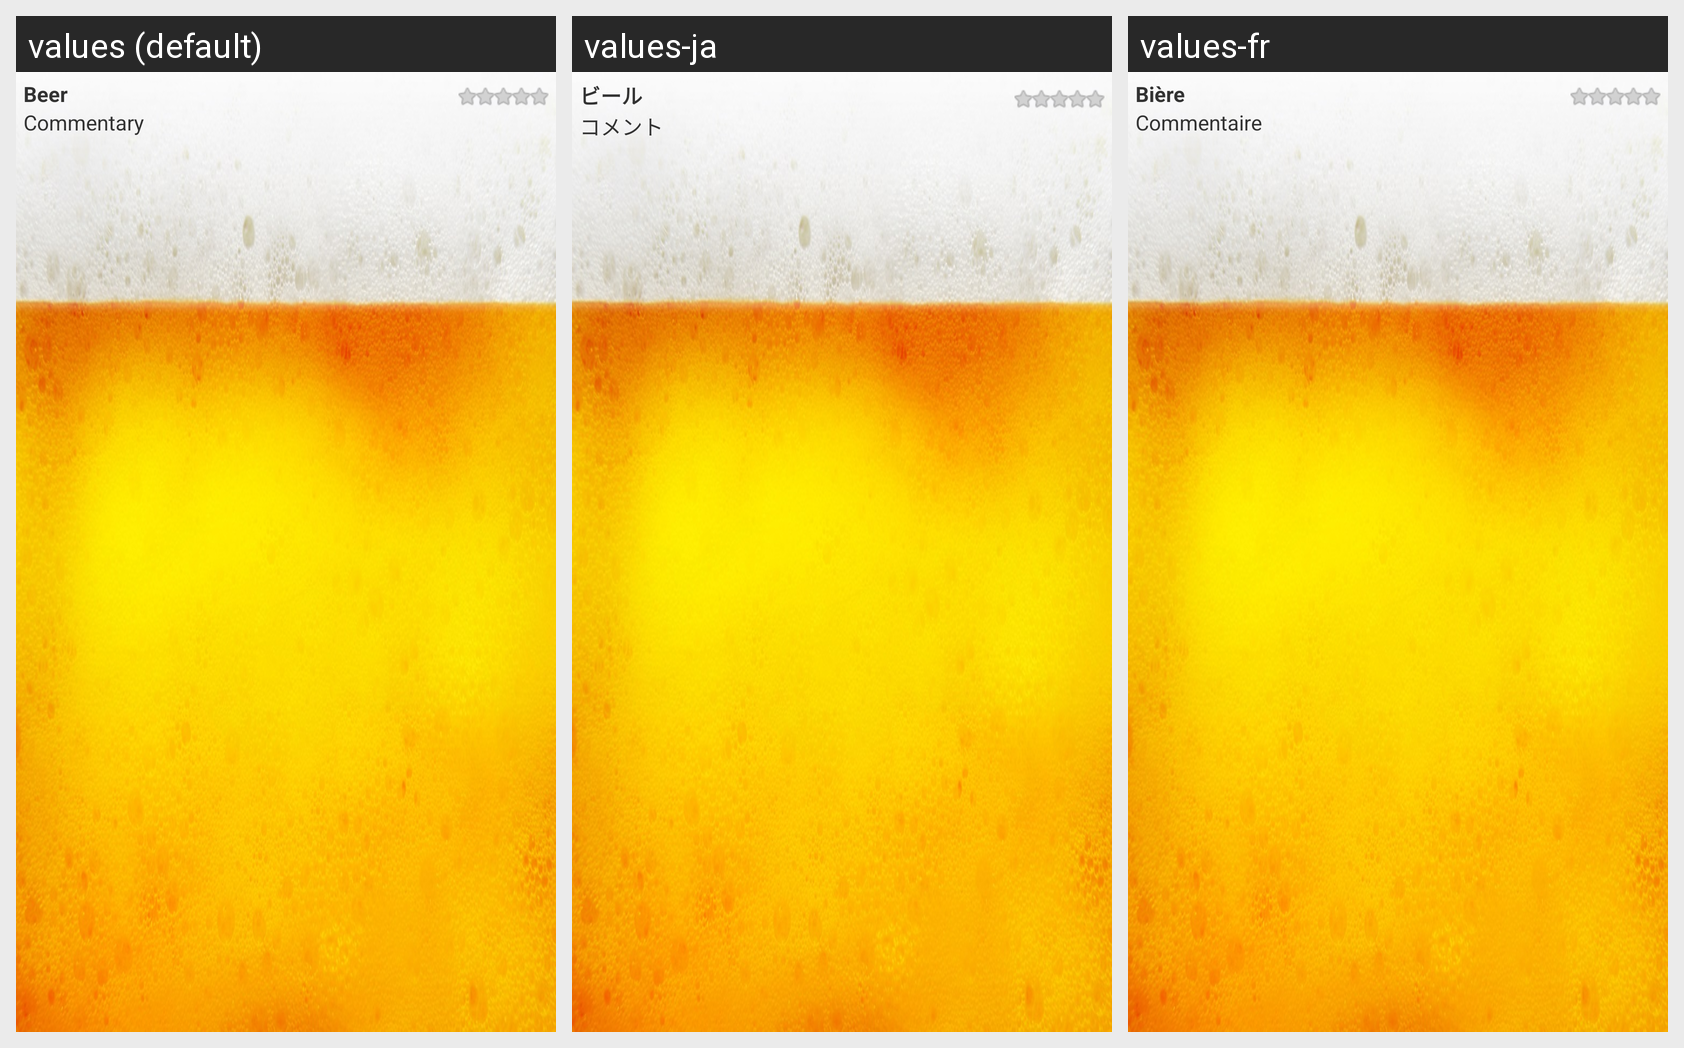

For this localized Android screen grid, give each drawn string resource with its value in every locale shown.
Android screen res/layout/list_row.xml rendered under 3 locales, left to right: values (default), values-ja, values-fr. Device: Nexus 5 (rendered at 1080×1920; each locale shown at half size, 540×960, under a caption strip naming it); theme AppTheme.
Strings drawn on this screen, with the default value and each locale's value (text and hints the layout hard-codes, and strings that could not be matched under every locale, appear in the picture but are not listed):

Beer
  values: Beer
  values-ja: ビール
  values-fr: Bière

Commentary
  values: Commentary
  values-ja: コメント
  values-fr: Commentaire
